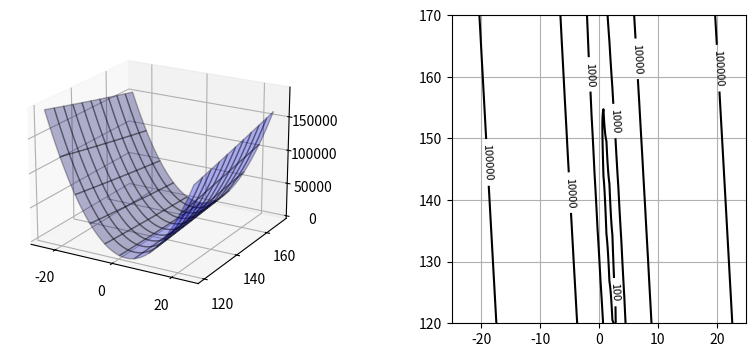
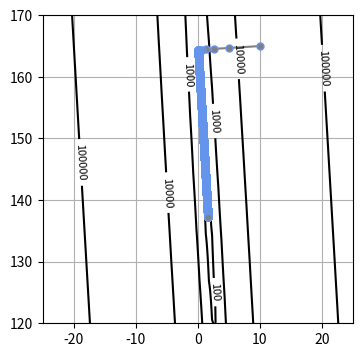
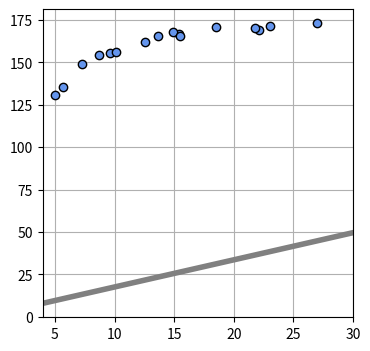
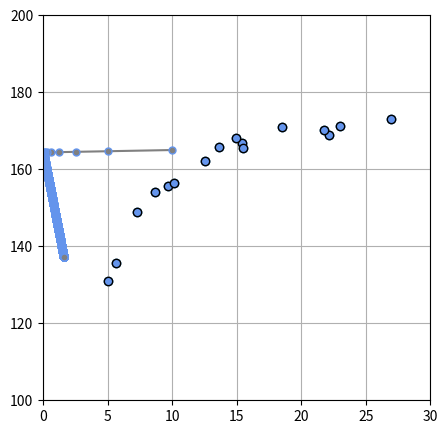
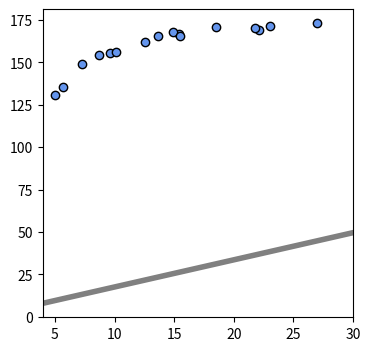

The matplotlib source for these figures, in order:
# %%

#회귀 - regression
## 요인들을 가지고 상관관계를 살펴본다.
### 사람의 키와 음식섭취의 연관성
### 예측을 한다. 지도학습 종류 회귀(regression), 분류(classification)

import numpy as np
import matplotlib.pyplot as plt

# 데이터 생성

from mpl_toolkits .mplot3d import axes3d

def mse_line(x, t, w):
    y = w[0] * x + w[1]
    mse = np.mean((y-t)**2)
    return mse

def dmse_line(x, t, w):
    y = w[0]*x+w[1]
    d_w0 = 2*np.mean((y-t)*x)
    d_w1 =  2*np.mean(y-t)
    return d_w0, d_w1 

def fit_line_num(x, t):
    w_init=[10.0, 165.0]
    alpha = 0.001 #lre
    i_max = 10000
    eps = 0.1 # 반복을 종료 기울기의 절대값 한계
    w_i = np.zeros([i_max, 2])
    print('np.zeros : ', w_i)
    w_i[0,:] = w_init
    print('w_i[0,:] : ', w_i)
    for i in range(1, i_max):
        dmse = dmse_line(x, t, w_i[i-1])
        w_i[i, 0] = w_i[i-1,0] - alpha*dmse[0]
        w_i[i, 1] = w_i[i-1,1] - alpha*dmse[1]
        if max(np.absolute(dmse))<eps:
            break
    w0 = w_i[i, 0]
    w1 = w_i[i, 0]
    w_i = w_i[:i,:]
    return w0, w1, dmse, w_i

np.random.seed(seed=1)
X_min = 4
X_max = 30
X_n = 16
X = 5+25*np.random.rand(X_n)
Prm_C = [170, 108, 0.2]
T = Prm_C[0] - Prm_C[1]*np.exp(-Prm_C[2]*X)+4*np.random.rand(X_n)


xn = 100
w0_range = [-25, 25] # x 절편의 범위
w1_range = [120, 170] # y 절편의 범위

x0 = np.linspace(w0_range[0], w0_range[1], xn)
x1 = np.linspace(w1_range[0], w1_range[1], xn)
xx0, xx1 = np.meshgrid(x0,x1)
J = np.zeros((len(x0),len(x1)))

for i0 in range(xn):
    for i1 in range(xn):
        J[i1,i0] = mse_line(X,T, (x0[i0], x1[i1]))


plt.figure(figsize=(9.5,4))
plt.subplots_adjust(wspace=0.5)

ax = plt.subplot(1,2,1, projection='3d')
ax.plot_surface(xx0,xx1, J, rstride=10, cstride=10, alpha=0.3,color='blue',edgecolor='black')
ax.set_xticks([-20,0,20])
ax.set_yticks([120,140,160])
ax.view_init(20,-60)

plt.subplot(1,2,2)
cont = plt.contour(xx0,xx1,J,30,colors='black',levels=[100,1000,10000,100000])
cont.clabel(fmt='%1.0f',fontsize=8)
plt.grid(True)
plt.show()

#main
plt.figure(figsize=(4,4))
xn = 100
w0_range = [-25,25]
w1_range = [120,170]
x0 = np.linspace(w0_range[0], w0_range[1], xn)
x1 = np.linspace(w1_range[0], w1_range[1], xn)
xx0, xx1 = np.meshgrid(x0,x1)
J = np.zeros((len(x0),len(x1)))

for i0 in range(xn):
    for i1 in range(xn):
        J[i1,i0] = mse_line(X,T, (x0[i0], x1[i1]))

#display
cont = plt.contour(xx0,xx1,J,30,colors='black',levels=[100,1000,10000,100000])
cont.clabel(fmt='%1.0f',fontsize=8)
plt.grid(True)

#경사 하강법 호출
W0, W1, dMSE, W_history = fit_line_num(X,T)
#결과
print(f'반복 횟수{W_history.shape[0]}')
#print(f'W={W0:.6f}, {W1:.6f}')
print(f'해석해 ----  w0={W0:.3f}, w1={W1:.3f}')
print(f'dMSE=[{dMSE[0]:.6f}, {dMSE[1]:.6f}]')
print(f'MSE=[{mse_line(X,T,[W0,W1]):.6f}]')
plt.plot(W_history[:,0],W_history[:,1], '.-',color='gray', markersize=10,markeredgecolor='cornflowerblue')
plt.grid(True)
plt.show()


#W0, W1 = fit_line(X,T)
#print(f'LMS ----  w0={W0:.3f}, w1={W1:.3f}')




#line draw
def show_line(w):
    xb = np.linspace(X_min, X_max, 100)
    y = w[0]*xb+w[1]
    plt.plot(xb,y,color=(.5,.5,.5),linewidth=4 )

#main
plt.figure(figsize=(4,4))
W = np.array([W0,W1])
mse=mse_line(X,T,W)
print(f'w0={W0:.3f}, w1={W1:.3f}')
print(f'SD={np.sqrt(mse):.3f} cm')
show_line(W)
plt.plot(X,T,marker='o', linestyle='None',color='cornflowerblue',markeredgecolor='black')
plt.xlim(X_min, X_max)
plt.grid(True)
plt.show()







# %%

print('X=', X)
print('T=', T)
plt.figure(figsize=(5,5))
plt.scatter(X, T)
#plt.plot(X, T, 'read', linewidth=1, label='age')

plt.xlim(0, 30)
plt.ylim(100, 200)
plt.grid(True)

# 직선의 방정식 - y(x) = w0 * x + w1
plt.plot(X, T, marker='o', linestyle='None', markeredgecolor='black', color='cornflowerblue')


d_w = dmse_line(X, T, [10, 165])
d_w= np.round(d_w, 1)

#display

W0 ,W1, dMSE,W_history = fit_line_num(X, T)

print(f'반복 횟수{W_history.shape[0]}')
print('W=[{0:.6f}, {1:.6f}]'.format(W0, W1))
print('dMSE=[{0:.6f}, {1:.6f}]'.format(dMSE[0], dMSE[1]))
print('MSE={0:.6f}'.format(mse_line(X, T, [W0, W1])))
plt.plot(W_history[:, 0], W_history[:, 1], '.-', 
         color='gray', markersize=10, markeredgecolor='cornflowerblue')

plt.show()

def show_line(w):
    xb = np.linspace(4, 30, 100)
    y = w[0]*xb + w[1]
    plt.plot(xb, y, color=(.5, .5, .5), linewidth = 4)
      

plt.figure(figsize=(4,4))
W=np.array([W0, W1])
mse = mse_line(X, T, W)
print("w0={0:.3f}, w1={1:.3f}".format(W0, W1))
print("SD={0:.3f} cm".format(np.sqrt(mse)))
show_line(W)

plt.plot(X, T, marker='o', linestyle='None', color='cornflowerblue', markeredgecolor = 'black')
plt.xlim(X_min, X_max)
plt.show()
# %%
